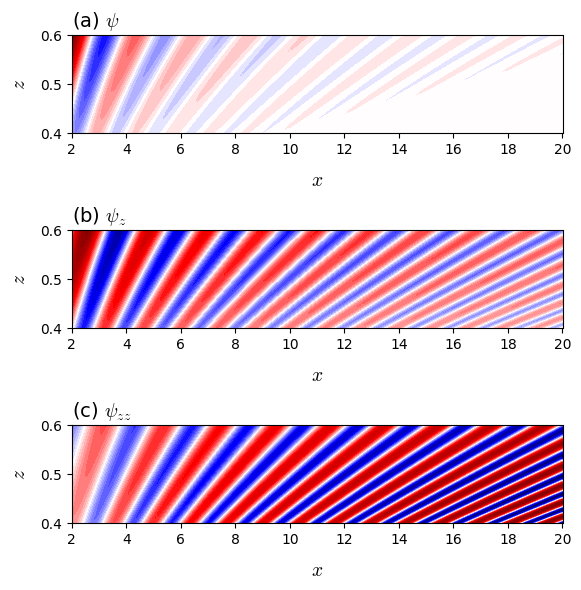

Here is the Python script that generated this plot:
import numpy as np
from scipy.special import gamma
from scipy.special import jv
import numpy as np
import matplotlib.pyplot as plt
from matplotlib import rc
from matplotlib import cm

rc('font', family='Times New Roman')
plt.rcParams['mathtext.fontset'] = 'cm'
fs = 14
eps_i = 1.e-10j


def Bessel_I(nu, z, N):
    I = 1.e0
    eps = np.sign(np.real(z)) * eps_i
    for m in range(1, N):
        a = 1
        for j in range(1, m+1):
            a = a * (z + eps)**2 / (4 * j * (j + nu))            
        I = I + a
    I = (z / 2 + eps)**nu / gamma(nu + 1) * I
    return I


def II(nu, z1, z2, N):
    return (Bessel_I(nu, z1, N)
            * Bessel_I(-nu, z2, N)
            - Bessel_I(-nu, z1, N)
            * Bessel_I(nu, z2, N))


def D_func(U0, U1, k, omega, N):
    nu = 1j * (1 / (U1 - U0)**2 - 0.25)**0.5
    Z0 = (k * U0 - omega) / (U1 - U0)
    Z1 = (k * U1 - omega) / (U1 - U0)
    return np.sqrt(Z1 * Z0 + eps_i) * (Bessel_I(- nu, Z1, N)
            * Bessel_I(nu, Z0, N)
            - Bessel_I(nu, Z1, N)
            * Bessel_I(-nu, Z0, N))


N = 100
Nx = 200
Nz = 100
z_max = 0.62
z_min = 0.38
dz = (z_max - z_min) / Nz

xa = np.linspace(2, 20, Nx)
za = np.linspace(z_min, z_max, Nz)
x, z = np.meshgrid(xa, za)

OT = 1.  # omega_T
n = 1
U0 = 0.
U1 = 0.5
UT = 0.1
S = U1 - U0

U = U0 + S * z
nu = (1 / (U1 - U0)**2 - 0.25)**0.5

h = 1.
alpha = 1.

J = jv(n, n * UT / U)
D = D_func(U0, U1, n * OT / U, n * OT, N)

term1 = ((U**2 / (n * OT * S))**(0.5 - 1j * nu)
         * 1j**(-0.5) * np.exp(- np.pi * nu / 2) * alpha * x**(1j * nu)
         / gamma(- 0.5 + 1j * nu))
term2 = ((U**2 / (n * OT * S))**(0.5 + 1j * nu)
         * 1j**(-0.5) * np.exp(np.pi * nu / 2) * alpha * x**(- 1j * nu)
         / gamma(- 0.5 - 1j * nu))
psi = ((term1 + term2) * (U0 - U) * h * J * x**(-1.5)
       * np.exp(1j * n * OT * x / U) / D)

fig = plt.figure(figsize=(6, 6))
fs = 14
nc = 40

psi_r = np.real(psi)
psi_max = np.abs(psi_r).max()
clevels = np.linspace(-psi_max, psi_max, nc, endpoint=True)
ax1 = fig.add_subplot(311)
ax1.set_title(r"(a) $\psi$", fontsize=fs, loc='left')
ax1.set_xlabel(r"$x$", fontsize=fs, labelpad=10)
ax1.set_ylabel(r"$z$", fontsize=fs, labelpad=8)
ax1.set_ylim(0.4, 0.6)
cf = ax1.contourf(xa, za, psi_r, levels=clevels, cmap=cm.seismic)

u = np.real(psi[1:,:] - psi[:-1, :]) / dz
u_max = np.abs(u).max()
clevels = np.linspace(-u_max, u_max, nc, endpoint=True)
ax2 = fig.add_subplot(312)
ax2.set_title(r"(b) $\psi_z$", fontsize=fs, loc='left')
ax2.set_xlabel(r"$x$", fontsize=fs, labelpad=10)
ax2.set_ylabel(r"$z$", fontsize=fs, labelpad=8)
ax2.set_ylim(0.4, 0.6)
cf = ax2.contourf(xa, za[1:], u, levels=clevels, cmap=cm.seismic)

zeta = np.real(u[1:,:] - u[:-1, :]) / dz
zeta_max = np.abs(zeta).max()
clevels = np.linspace(-zeta_max, zeta_max, nc, endpoint=True)
ax3 = fig.add_subplot(313)
ax3.set_title(r"(c) $\psi_{zz}$", fontsize=fs, loc='left')
ax3.set_xlabel(r"$x$", fontsize=fs, labelpad=10)
ax3.set_ylabel(r"$z$", fontsize=fs, labelpad=8)
ax3.set_ylim(0.4, 0.6)
cf = ax3.contourf(xa, za[1:-1], zeta, levels=clevels, cmap=cm.seismic)

fig.tight_layout()

file_name = 'algebraic_evolution'
plt.savefig(file_name + '.eps');
plt.savefig(file_name + '.png');
